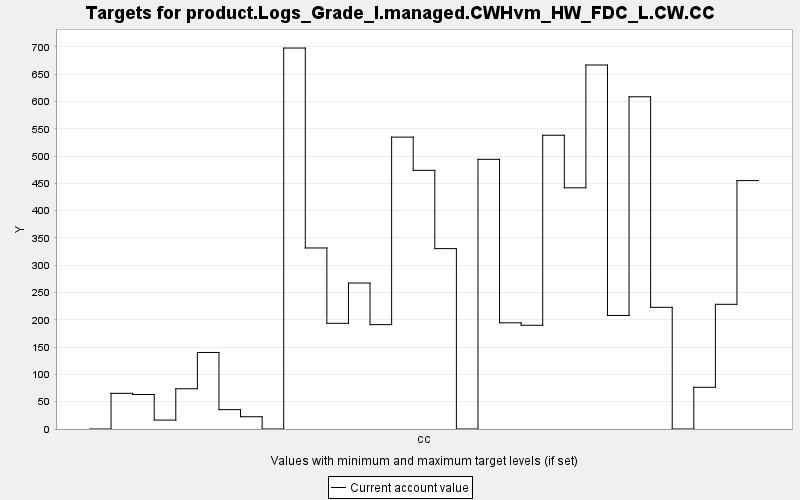

Values plotted in this chart, from the file beside it:
TARGET, PERIOD, YEAR, PERIODWIDTH, MINIMUM, MAXIMUM, MINWEIGHT, MAXWEIGHT, CURRENT, SUMMARY
product.Logs_Grade_I.managed.CWHvm_HW_FD…, 0, 0, 10.0, 0.0, 10000, 1.0, 1.0, 0.0, 0.0
product.Logs_Grade_I.managed.CWHvm_HW_FD…, 1, 10, 10.0, 0.0, 10000, 1.0, 1.0, 65.38, 0.0
product.Logs_Grade_I.managed.CWHvm_HW_FD…, 2, 20, 10.0, 0.0, 10000, 1.0, 1.0, 63.19, 0.0
product.Logs_Grade_I.managed.CWHvm_HW_FD…, 3, 30, 10.0, 0.0, 10000, 1.0, 1.0, 16.35, 0.0
product.Logs_Grade_I.managed.CWHvm_HW_FD…, 4, 40, 10.0, 0.0, 10000, 1.0, 1.0, 73.78, 0.0
product.Logs_Grade_I.managed.CWHvm_HW_FD…, 5, 50, 10.0, 0.0, 10000, 1.0, 1.0, 140.2, 0.0
product.Logs_Grade_I.managed.CWHvm_HW_FD…, 6, 60, 10.0, 0.0, 10000, 1.0, 1.0, 35.43, 0.0
product.Logs_Grade_I.managed.CWHvm_HW_FD…, 7, 70, 10.0, 0.0, 10000, 1.0, 1.0, 22.49, 0.0
product.Logs_Grade_I.managed.CWHvm_HW_FD…, 8, 80, 10.0, 0.0, 10000, 1.0, 1.0, 0.0, 0.0
product.Logs_Grade_I.managed.CWHvm_HW_FD…, 9, 90, 10.0, 0.0, 10000, 1.0, 1.0, 698.1, 0.0
product.Logs_Grade_I.managed.CWHvm_HW_FD…, 10, 100, 10.0, 0.0, 10000, 1.0, 1.0, 331.7, 0.0
product.Logs_Grade_I.managed.CWHvm_HW_FD…, 11, 110, 10.0, 0.0, 10000, 1.0, 1.0, 193.7, 0.0
product.Logs_Grade_I.managed.CWHvm_HW_FD…, 12, 120, 10.0, 0.0, 10000, 1.0, 1.0, 267.5, 0.0
product.Logs_Grade_I.managed.CWHvm_HW_FD…, 13, 130, 10.0, 0.0, 10000, 1.0, 1.0, 191.3, 0.0
product.Logs_Grade_I.managed.CWHvm_HW_FD…, 14, 140, 10.0, 0.0, 10000, 1.0, 1.0, 534.9, 0.0
product.Logs_Grade_I.managed.CWHvm_HW_FD…, 15, 150, 10.0, 0.0, 10000, 1.0, 1.0, 474, 0.0
product.Logs_Grade_I.managed.CWHvm_HW_FD…, 16, 160, 10.0, 0.0, 10000, 1.0, 1.0, 330.5, 0.0
product.Logs_Grade_I.managed.CWHvm_HW_FD…, 17, 170, 10.0, 0.0, 10000, 1.0, 1.0, 0.0, 0.0
product.Logs_Grade_I.managed.CWHvm_HW_FD…, 18, 180, 10.0, 0.0, 10000, 1.0, 1.0, 494.2, 0.0
product.Logs_Grade_I.managed.CWHvm_HW_FD…, 19, 190, 10.0, 0.0, 10000, 1.0, 1.0, 194.6, 0.0
product.Logs_Grade_I.managed.CWHvm_HW_FD…, 20, 200, 10.0, 0.0, 10000, 1.0, 1.0, 190.1, 0.0
product.Logs_Grade_I.managed.CWHvm_HW_FD…, 21, 210, 10.0, 0.0, 10000, 1.0, 1.0, 538.3, 0.0
product.Logs_Grade_I.managed.CWHvm_HW_FD…, 22, 220, 10.0, 0.0, 10000, 1.0, 1.0, 442, 0.0
product.Logs_Grade_I.managed.CWHvm_HW_FD…, 23, 230, 10.0, 0.0, 10000, 1.0, 1.0, 667, 0.0
product.Logs_Grade_I.managed.CWHvm_HW_FD…, 24, 240, 10.0, 0.0, 10000, 1.0, 1.0, 208, 0.0
product.Logs_Grade_I.managed.CWHvm_HW_FD…, 25, 250, 10.0, 0.0, 10000, 1.0, 1.0, 608.8, 0.0
product.Logs_Grade_I.managed.CWHvm_HW_FD…, 26, 260, 10.0, 0.0, 10000, 1.0, 1.0, 223, 0.0
product.Logs_Grade_I.managed.CWHvm_HW_FD…, 27, 270, 10.0, 0.0, 10000, 1.0, 1.0, 0.0, 0.0
product.Logs_Grade_I.managed.CWHvm_HW_FD…, 28, 280, 10.0, 0.0, 10000, 1.0, 1.0, 76.42, 0.0
product.Logs_Grade_I.managed.CWHvm_HW_FD…, 29, 290, 10.0, 0.0, 10000, 1.0, 1.0, 228.5, 0.0
product.Logs_Grade_I.managed.CWHvm_HW_FD…, 30, 300, 10.0, 0.0, 10000, 1.0, 1.0, 455.2, 0.0
